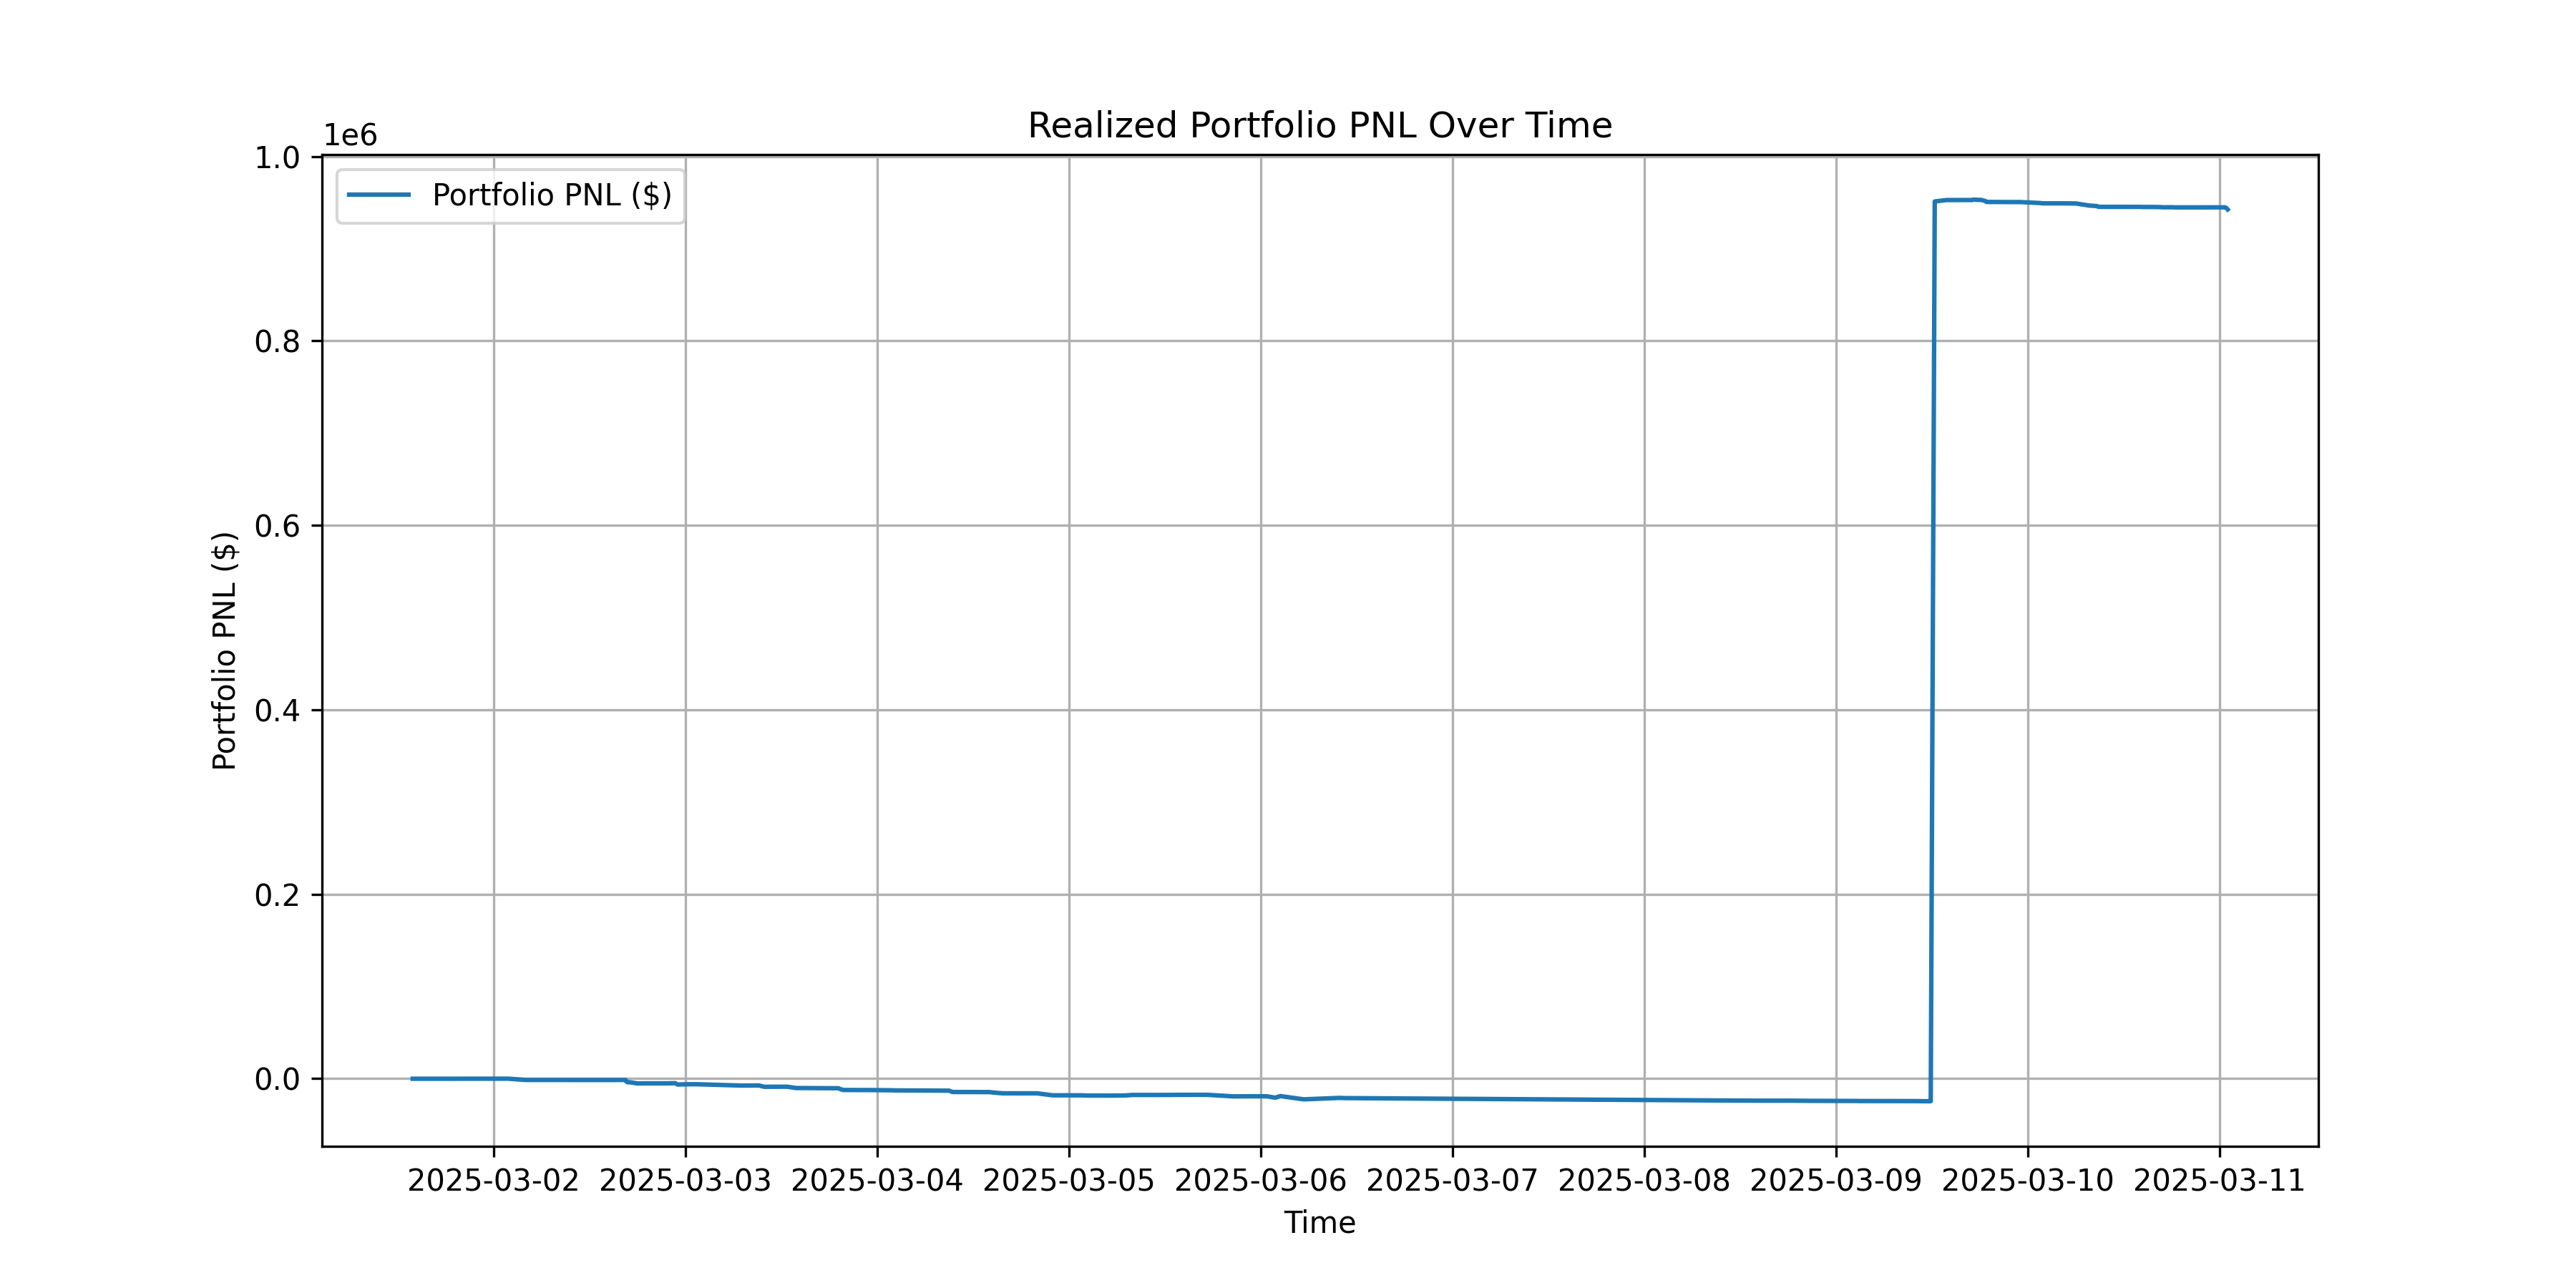

Data behind this chart, as committed beside it:
timestamp, portfolio_pnl
2025-03-01 13:50:38.730200, -95.35
2025-03-01 18:20:35.718400, -100.4
2025-03-01 18:52:41.515300, -89.68
2025-03-01 19:40:41.597300, -70.86
2025-03-01 20:24:43.279500, -61.93
2025-03-01 22:12:41.050800, -49.89
2025-03-02 01:46:41.199800, -18.64
2025-03-02 03:58:34.873500, -1416
2025-03-02 08:42:42.326400, -1415
2025-03-02 09:48:38.032400, -1463
2025-03-02 13:48:39.080800, -1463
2025-03-02 15:18:34.375800, -1468
2025-03-02 15:38:40.419800, -1428
2025-03-02 16:16:42.029300, -1394
2025-03-02 16:30:00.000000, -1367
2025-03-02 16:30:40.624600, -2168
2025-03-02 16:32:41.481100, -2621
2025-03-02 16:42:44.476000, -3875
2025-03-02 17:00:42.471900, -3875
2025-03-02 17:58:44.511700, -5204
2025-03-02 18:42:43.910800, -5122
2025-03-02 21:02:35.145100, -5103
2025-03-02 21:42:39.813500, -5102
2025-03-02 22:42:41.747500, -4910
2025-03-02 23:00:44.897900, -6409
2025-03-02 23:26:37.515500, -6241
2025-03-03 00:30:00.000000, -6069
2025-03-03 01:02:39.990400, -6058
2025-03-03 01:28:39.947900, -6074
2025-03-03 07:00:36.048300, -7504
2025-03-03 09:10:45.617000, -7390
2025-03-03 09:50:39.544900, -8824
2025-03-03 12:42:39.902400, -8724
2025-03-03 13:50:39.741100, -10165
2025-03-03 19:08:38.796400, -10410
2025-03-03 19:12:37.430200, -10798
2025-03-03 19:42:45.198100, -12296
2025-03-03 21:20:40.576300, -12347
2025-03-03 22:02:40.545100, -12347
2025-03-03 22:52:40.830200, -12345
2025-03-04 01:50:41.146500, -12612
2025-03-04 02:10:41.877400, -12748
2025-03-04 05:22:50.236400, -12859
2025-03-04 08:58:46.769900, -13022
2025-03-04 09:24:46.583600, -14468
2025-03-04 14:02:53.531000, -14572
2025-03-04 14:38:46.633900, -15165
2025-03-04 15:42:52.579600, -15906
2025-03-04 16:30:00.000000, -15906
2025-03-04 20:00:50.486800, -15932
2025-03-04 21:56:45.095000, -18065
2025-03-04 23:02:46.381600, -18080
2025-03-05 01:30:51.388500, -18080
2025-03-05 02:22:52.719200, -18332
2025-03-05 05:28:47.258200, -18340
2025-03-05 07:04:54.899700, -18207
2025-03-05 07:54:46.417700, -17687
2025-03-05 10:18:48.427200, -17685
2025-03-05 10:52:48.920000, -17685
2025-03-05 12:58:50.321600, -17610
... 67 more rows
